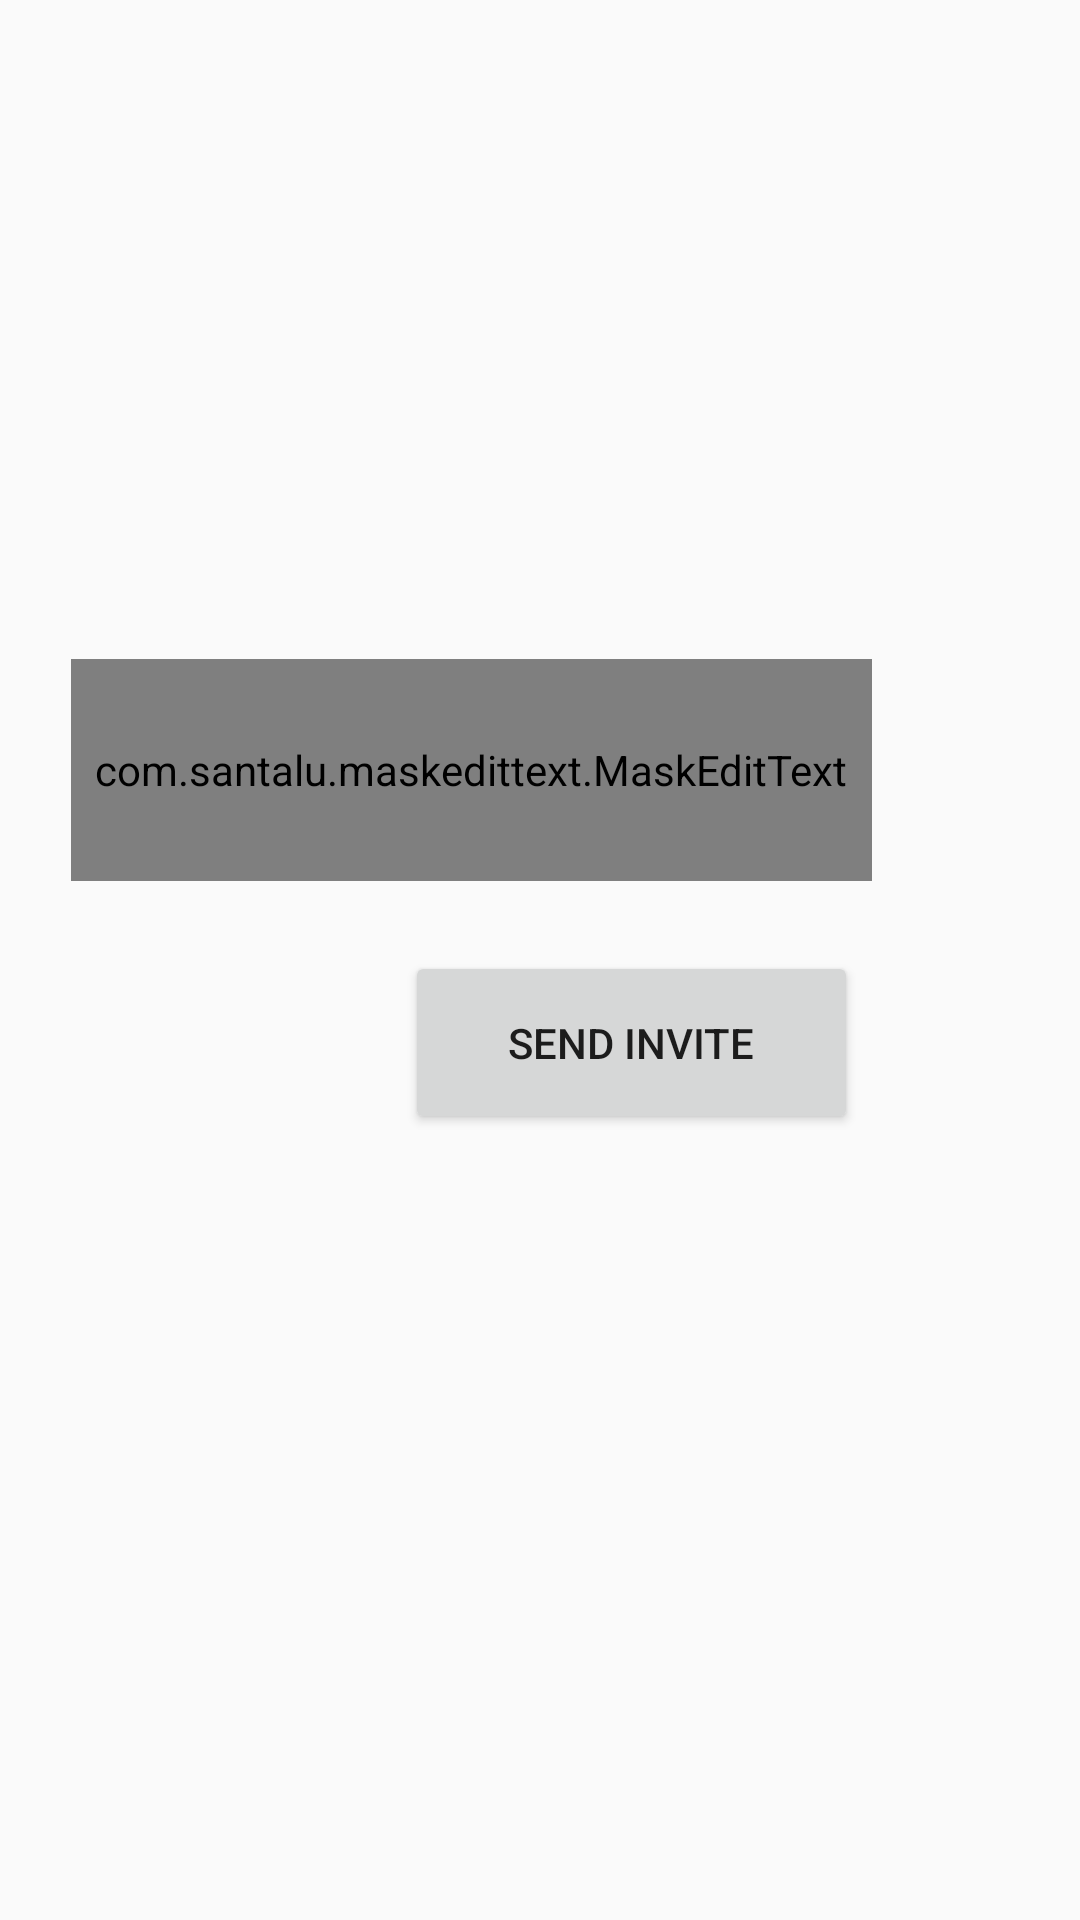

Produce the Android XML layout that renders to this screen, including the resource entries it uses.
<!-- AndroidManifest.xml: application theme Theme.Memento -->
<!-- res/layout/activity_invite_popup.xml -->
<?xml version="1.0" encoding="utf-8"?>
<androidx.constraintlayout.widget.ConstraintLayout xmlns:android="http://schemas.android.com/apk/res/android"
    xmlns:app="http://schemas.android.com/apk/res-auto"
    xmlns:tools="http://schemas.android.com/tools"
    android:layout_width="match_parent"
    android:layout_height="match_parent"
    tools:context=".InvitePopup">

    <com.santalu.maskedittext.MaskEditText
        android:id="@+id/mask_invite_phone"
        android:layout_width="267dp"
        android:layout_height="74dp"
        android:ems="10"
        android:hint="@string/enter_phone_number"
        android:inputType="phone"
        app:layout_constraintBottom_toBottomOf="parent"
        app:layout_constraintEnd_toEndOf="parent"
        app:layout_constraintHorizontal_bias="0.256"
        app:layout_constraintStart_toStartOf="parent"
        app:layout_constraintTop_toTopOf="parent"
        app:layout_constraintVertical_bias="0.388"
        app:met_mask="+46 (####) ## ## ##" />

    <Button
        android:id="@+id/send_invite_button"
        android:layout_width="151dp"
        android:layout_height="61dp"
        android:layout_marginStart="92dp"
        android:layout_marginTop="20dp"
        android:layout_marginBottom="236dp"
        android:text="@string/send_invite"
        app:layout_constraintBottom_toBottomOf="parent"
        app:layout_constraintEnd_toEndOf="@+id/mask_invite_phone"
        app:layout_constraintHorizontal_bias="0.801"
        app:layout_constraintStart_toStartOf="@+id/mask_invite_phone"
        app:layout_constraintTop_toBottomOf="@+id/mask_invite_phone"
        app:layout_constraintVertical_bias="0.118" />

    <ImageView
        android:id="@+id/contacts"
        android:layout_width="66dp"
        android:layout_height="62dp"
        android:layout_marginEnd="4dp"
        app:layout_constraintBottom_toBottomOf="@+id/mask_invite_phone"
        app:layout_constraintEnd_toEndOf="parent"
        app:layout_constraintStart_toEndOf="@+id/mask_invite_phone"
        app:layout_constraintTop_toTopOf="@+id/mask_invite_phone"
        app:srcCompat="@drawable/ic_contacts" />

</androidx.constraintlayout.widget.ConstraintLayout>
<!-- resources referenced by this layout -->
<resources>
  <string name="enter_phone_number">Enter phone number</string>
  <string name="send_invite">Send invite</string>
  <style name="Theme.Memento" parent="Theme.AppCompat.Light.DarkActionBar">
          
          <item name="colorPrimary">@color/colorPrimary</item>
          <item name="colorPrimaryDark">@color/colorPrimaryDark</item>
          <item name="colorAccent">@color/colorAccent</item>
          
      </style>
  <color name="colorPrimary">#009688</color>
  <color name="colorPrimaryDark">#006C62</color>
  <color name="colorAccent">#C33163</color>
</resources>
